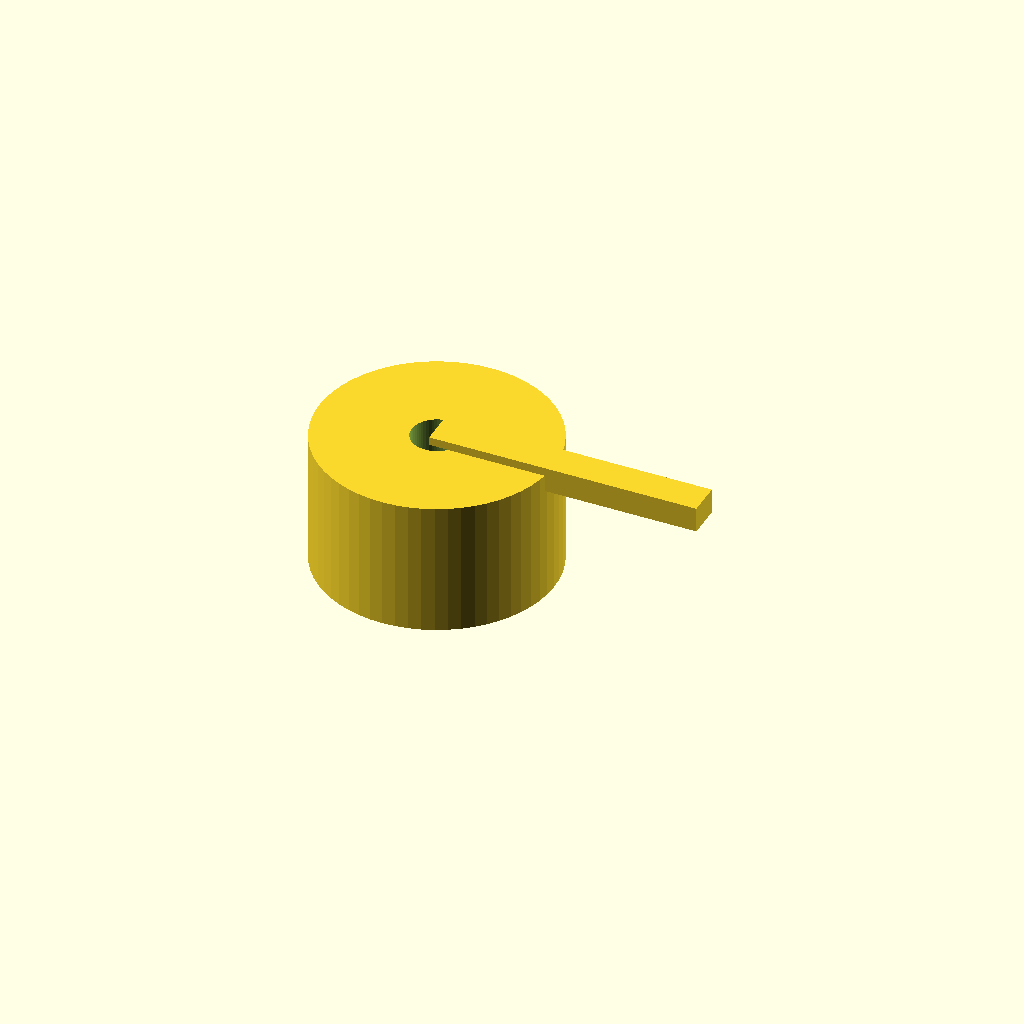
Cell 1: the model at its default parameters.
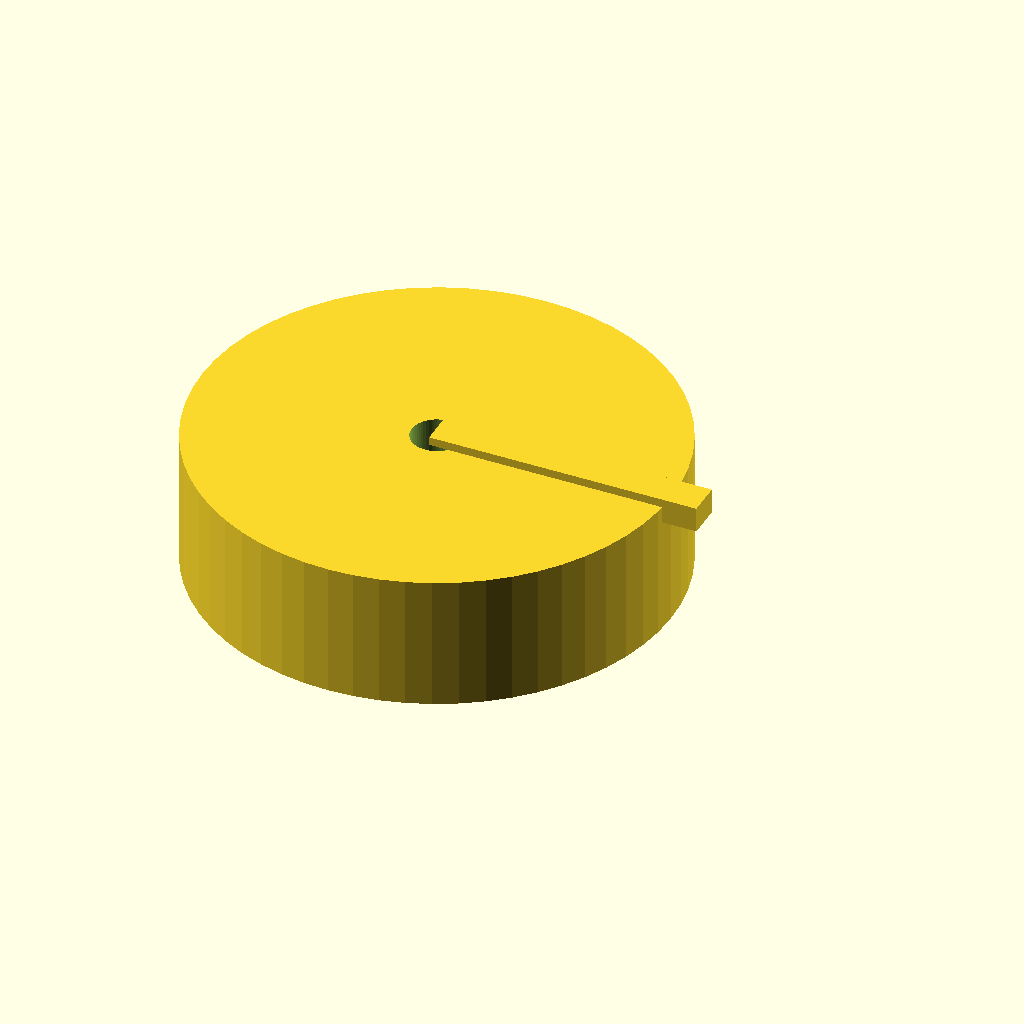
Cell 2 — body_d set to 56, the other parameters unchanged.
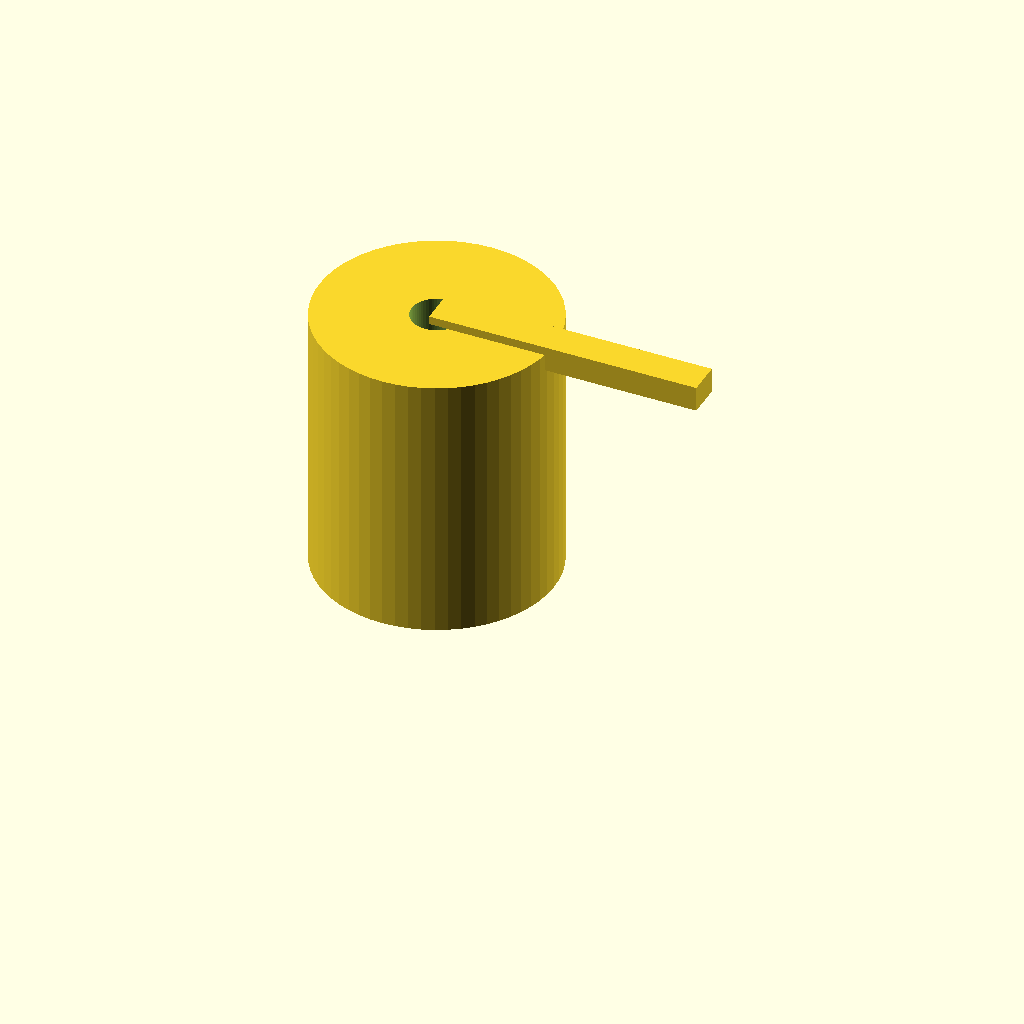
Cell 3: body_l = 32 (everything else at default).
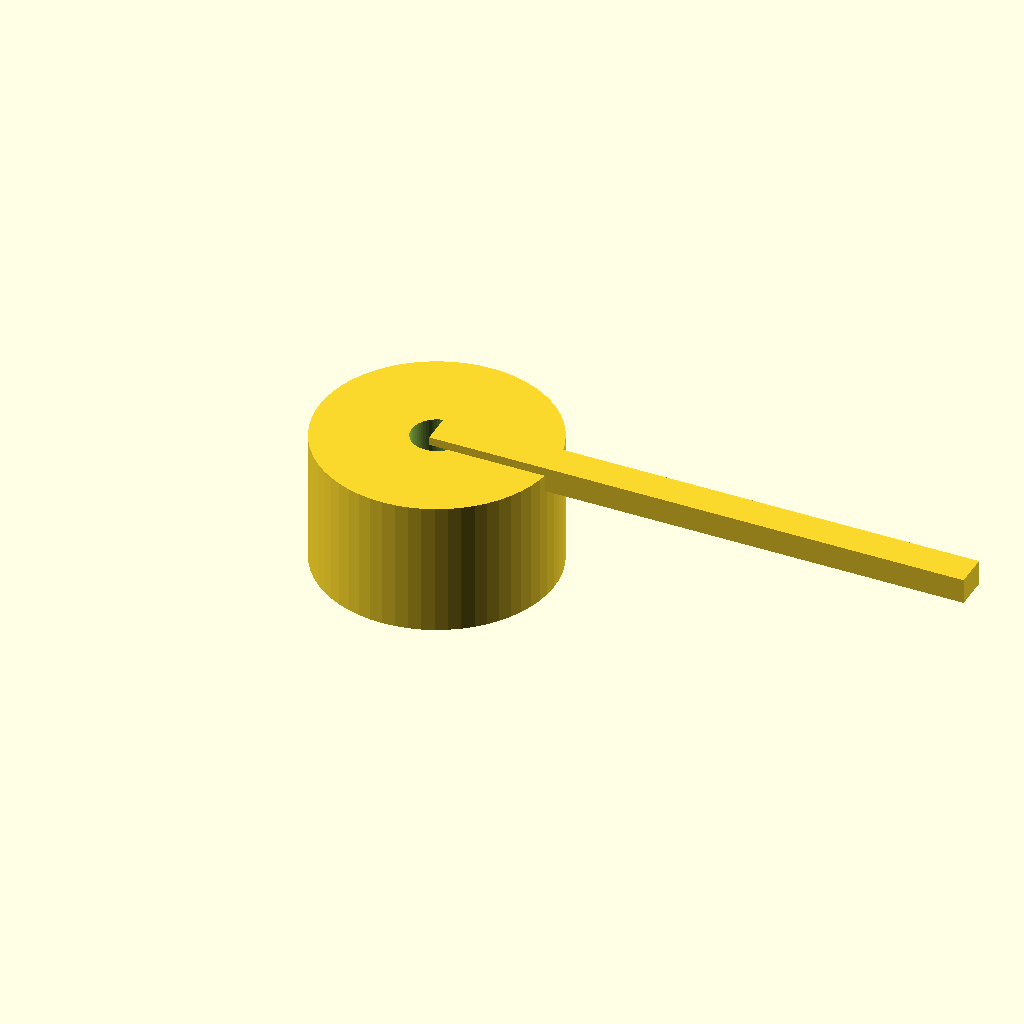
Cell 4: arm_l = 64 (everything else at default).
One fixed orthographic camera (rotation 55°, 0°, 25°; colour scheme Cornfield) for every cell.
Source of the model, optional_data/data/parts/part_0134.scad:
// Quarter-turn cam lock.
$fn = 60;
eps = 0.02;
body_d = 28;
body_l = 16;
arm_l = 32;
difference() { union() { cylinder(d=body_d,h=body_l); translate([0,-2,body_l-2]) cube([arm_l,4,3]); } translate([0,0,-eps]) cylinder(d=6,h=body_l+2*eps); }
Parameter table extracted from the source (name, type, default, range or options):
eps: number, default 0.02
body_d: number, default 28
body_l: number, default 16
arm_l: number, default 32
